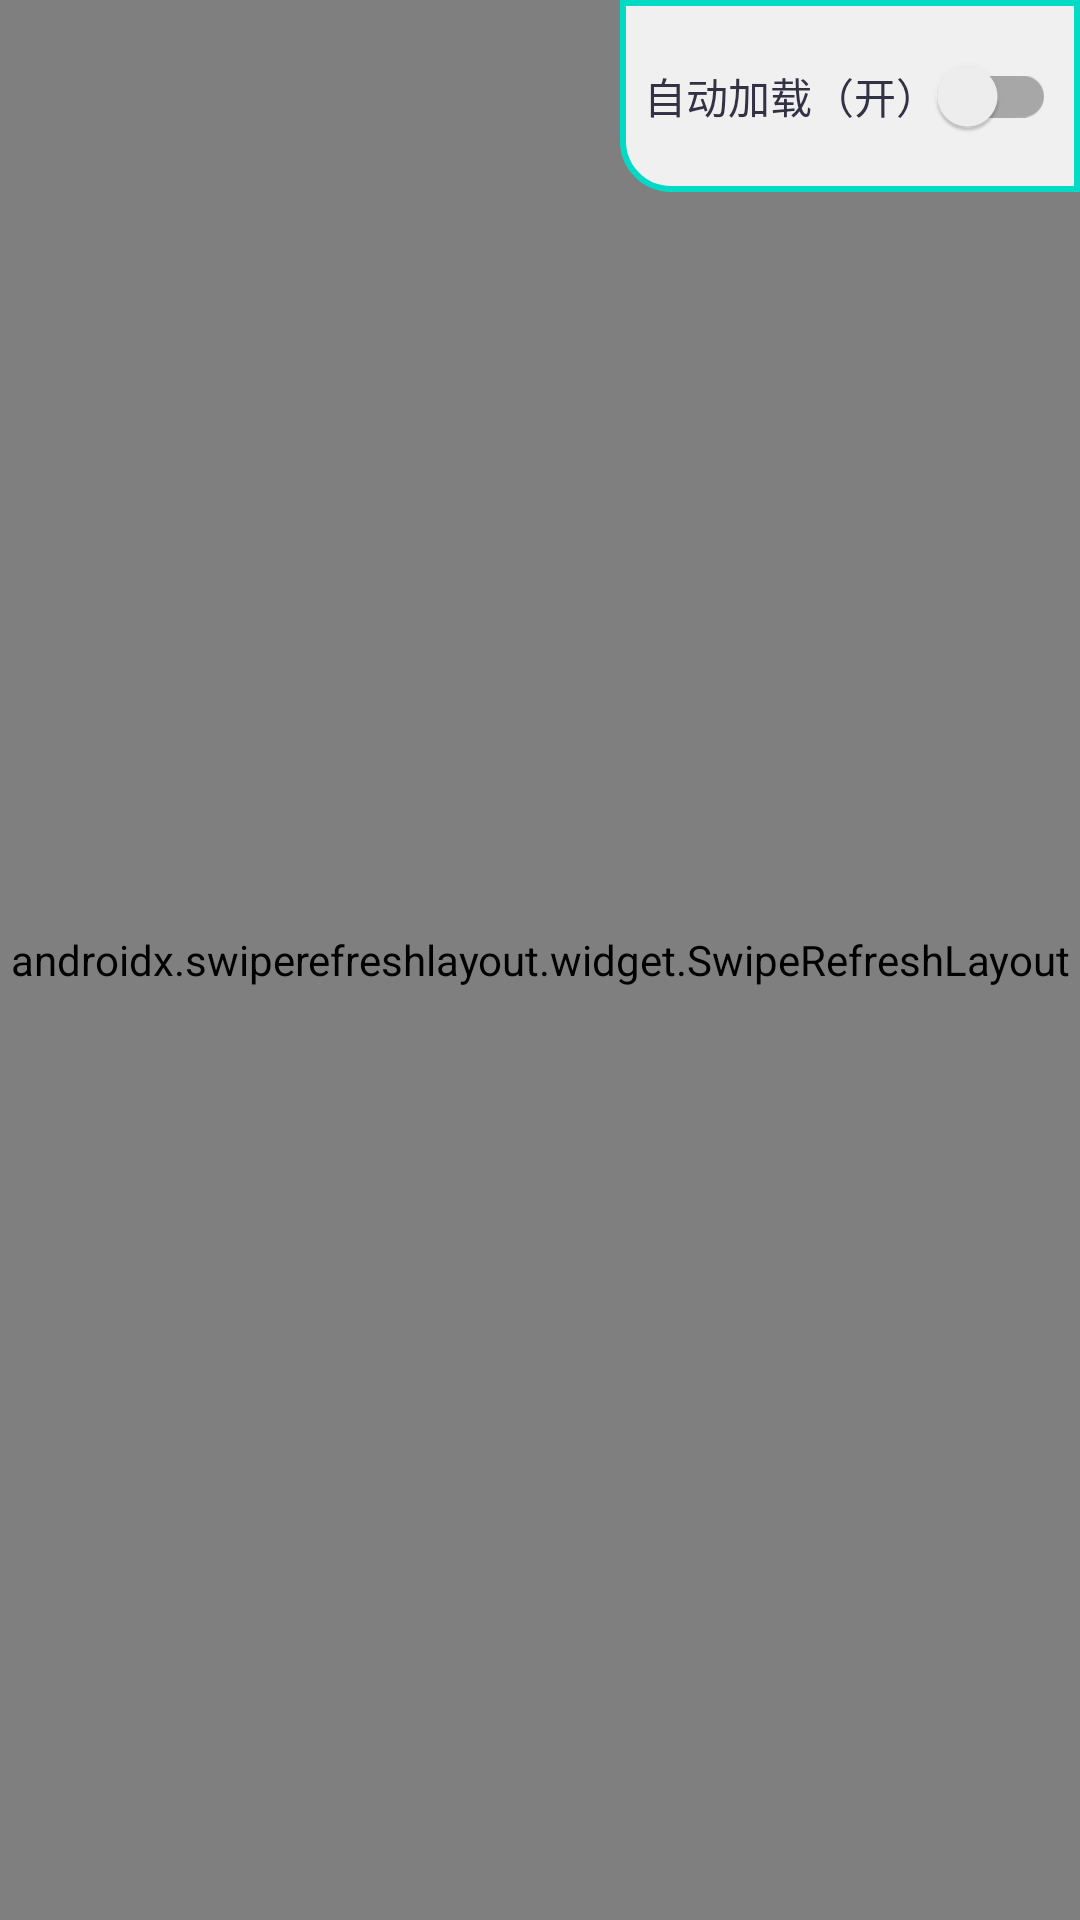

Write the Android layout XML for this screen, with the resource values it uses.
<!-- AndroidManifest.xml: application theme Theme.BaseRecyclerViewAdapterHelper -->
<!-- res/layout/activity_load_more_refresh_use.xml -->
<?xml version="1.0" encoding="utf-8"?>
<FrameLayout xmlns:android="http://schemas.android.com/apk/res/android"
    xmlns:app="http://schemas.android.com/apk/res-auto"
    xmlns:tools="http://schemas.android.com/tools"
    style="@style/bg"
    tools:context=".act.LoadMoreRefreshUseActivity">

    <androidx.swiperefreshlayout.widget.SwipeRefreshLayout
        android:id="@+id/swipeLayout"
        android:layout_width="match_parent"
        android:layout_height="match_parent"
        android:orientation="vertical">

        <androidx.recyclerview.widget.RecyclerView
            android:id="@+id/rv_list"
            android:layout_width="match_parent"
            android:layout_height="match_parent"
            app:layoutManager="androidx.recyclerview.widget.LinearLayoutManager" />
    </androidx.swiperefreshlayout.widget.SwipeRefreshLayout>

    <FrameLayout
        android:layout_width="wrap_content"
        android:layout_height="wrap_content"
        android:layout_gravity="top|right"
        android:background="@drawable/shape_right_top_float_bg"
        android:padding="8dp">

        <androidx.appcompat.widget.SwitchCompat
            android:id="@+id/autoLoadMoreSwitch"
            android:layout_width="wrap_content"
            android:layout_height="wrap_content"
            android:text="自动加载（开）"
            android:textColor="@color/colorPrimaryOne" />
    </FrameLayout>

</FrameLayout>
<!-- resources referenced by this layout -->
<resources>
  <color name="colorPrimaryOne">#333244</color>
  <!-- drawable shape_right_top_float_bg (drawable) -->
  <?xml version="1.0" encoding="utf-8"?>
  <shape xmlns:android="http://schemas.android.com/apk/res/android">
  
      <solid android:color="@color/bg" />
      <corners android:bottomLeftRadius="16dp" />
  
      <stroke
          android:width="2dp"
          android:color="@color/teal_200" />
  </shape>
  <style name="bg">
          <item name="android:layout_width">match_parent</item>
          <item name="android:layout_height">match_parent</item>
          <item name="android:background">@color/bg</item>
          <item name="android:orientation">vertical</item>
      </style>
  <style name="Theme.BaseRecyclerViewAdapterHelper" parent="Theme.MaterialComponents.DayNight.DarkActionBar">
          
          <item name="colorPrimary">@color/purple_500</item>
          <item name="colorPrimaryVariant">@color/purple_700</item>
          <item name="colorOnPrimary">@color/white</item>
          
          <item name="colorSecondary">@color/teal_200</item>
          <item name="colorSecondaryVariant">@color/teal_700</item>
          <item name="colorOnSecondary">@color/black</item>
          
          <item name="android:statusBarColor" tools:targetApi="l">?attr/colorPrimaryVariant</item>
          
      </style>
  <color name="bg">#F0F0F0</color>
  <color name="teal_200">#FF03DAC5</color>
  <color name="purple_500">#FF6200EE</color>
  <color name="purple_700">#FF3700B3</color>
  <color name="white">#FFFFFFFF</color>
  <color name="teal_700">#FF018786</color>
  <color name="black">#FF000000</color>
</resources>
